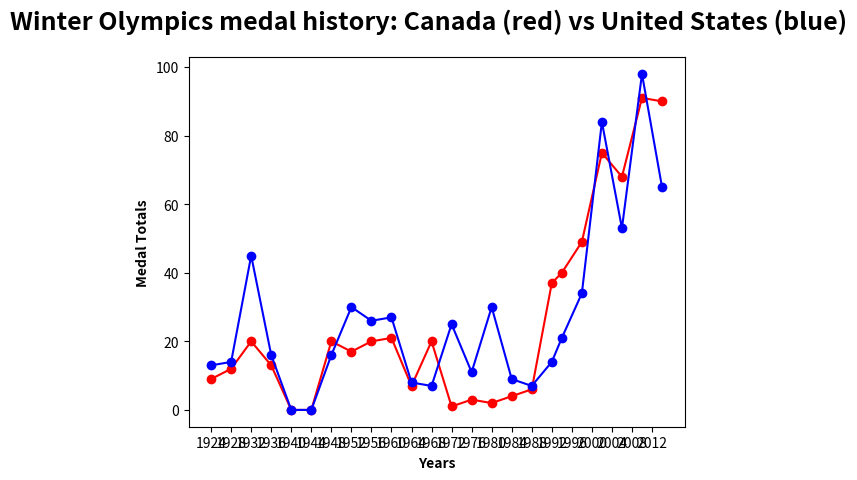

The matplotlib source for this figure:
import matplotlib.pyplot as plt
import numpy as np

fig = plt.figure()
ax = fig.add_subplot(111)
medals = np.array([9, 12, 20, 13, 0, 0, 20, 17, 20, 21, 7, 20, 1, 3, 2, 4, 6, 37, 40, 49, 75, 68, 91, 90])
medals_us = np.array([13, 14, 45, 16, 0, 0, 16, 30, 26, 27, 8, 7, 25, 11, 30, 9, 7, 14, 21, 34, 84, 53, 98, 65])
years = np.array([1924, 1928, 1932, 1936, 1940, 1944, 1948, 1952, 1956, 1960, 1964, 1968, 1972, 1976, 1980, 1984, 1988, 1992, 1994, 1998, 2002, 2006, 2010, 2014])

ax.set_xlabel('Years', fontweight='bold')
ax.set_ylabel('Medal Totals', fontweight='bold')

plt.xticks(np.arange(1924,2014, 4))

plt.plot(years, medals, linestyle = 'solid', marker = 'o', color = 'r', mec = 'r', mfc = 'r')
plt.plot(years, medals_us, linestyle = 'solid', marker = 'o', color = 'b', mec = 'b', mfc = 'b')

#title
fig.suptitle("Winter Olympics medal history: Canada (red) vs United States (blue)", fontsize = 18, fontweight= 'bold')

plt.show()